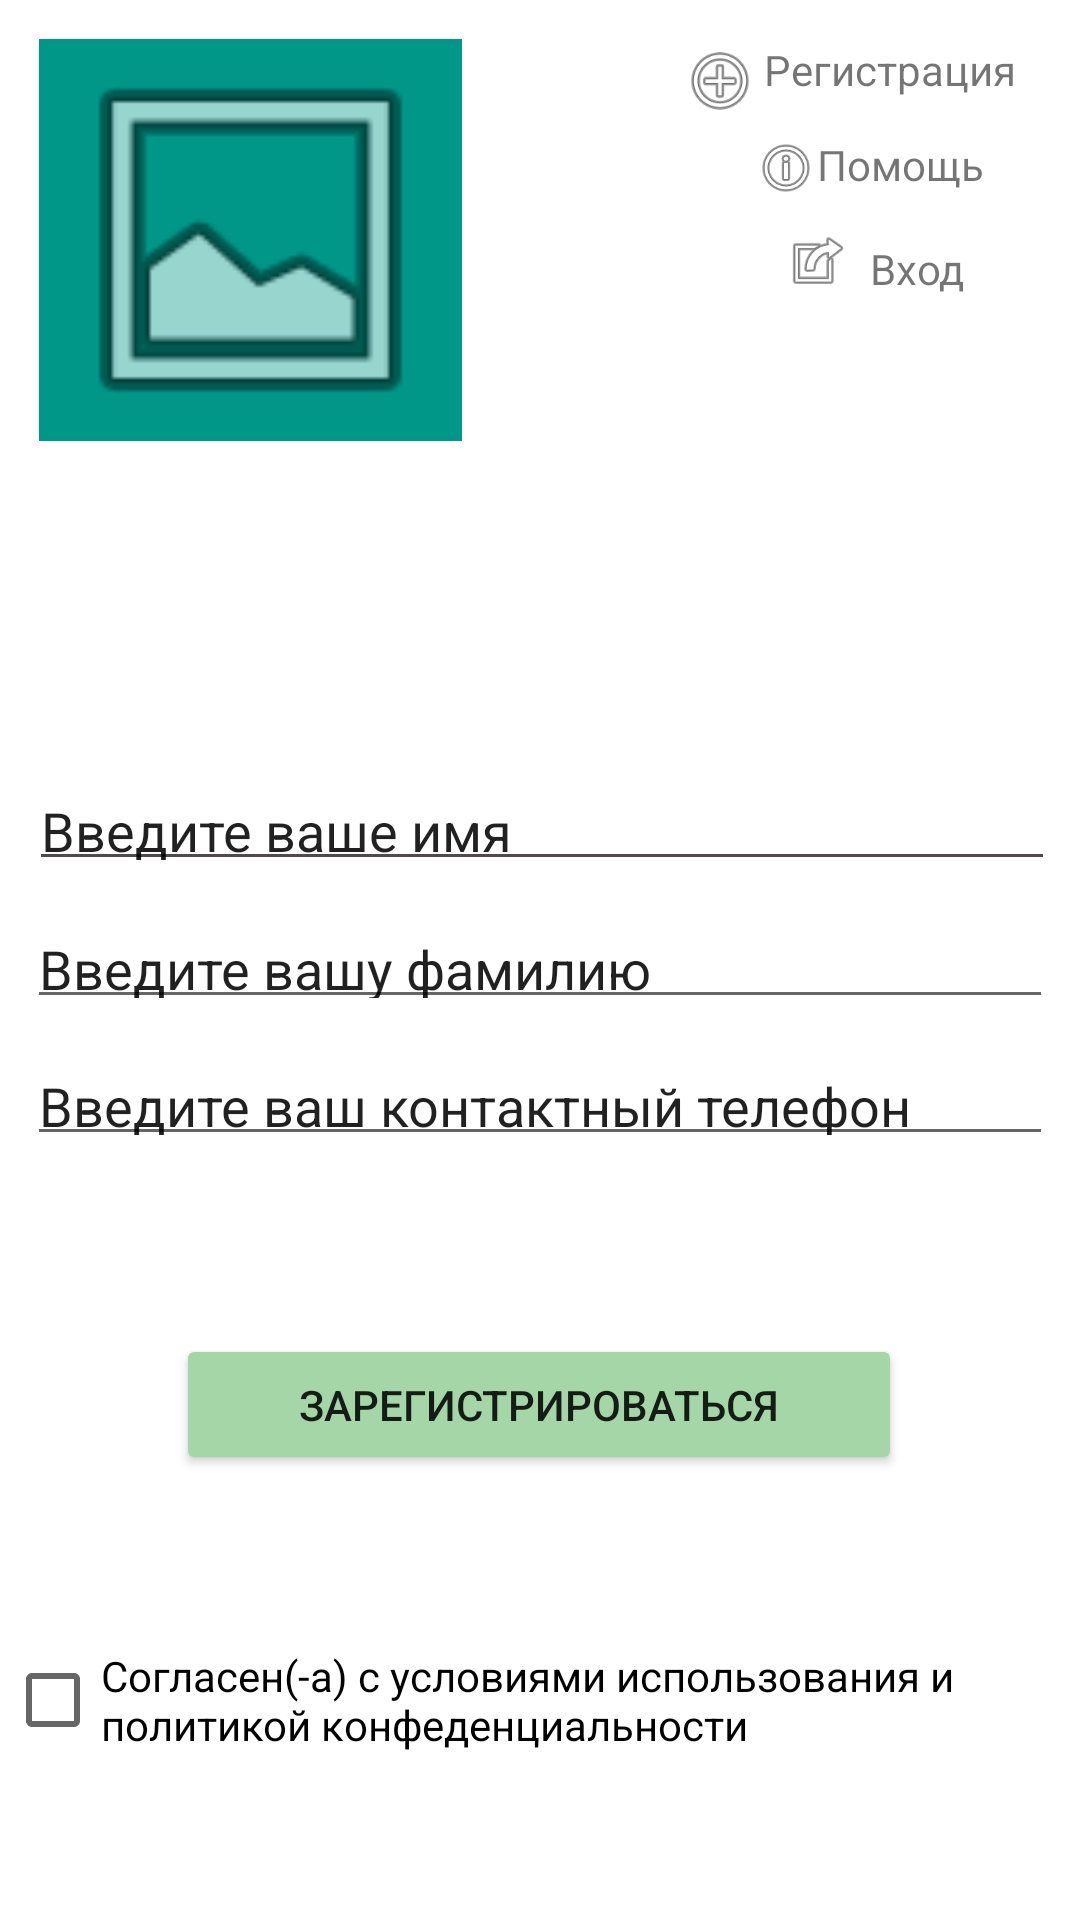

This screen was rendered from an Android layout file. Write that file and the resources it references.
<!-- AndroidManifest.xml: application theme Theme.Olifirenko_Suhacheva_pr22.102 -->
<!-- res/layout/activity_signin.xml -->
<?xml version="1.0" encoding="utf-8"?>
<androidx.constraintlayout.widget.ConstraintLayout xmlns:android="http://schemas.android.com/apk/res/android"
    xmlns:app="http://schemas.android.com/apk/res-auto"
    xmlns:tools="http://schemas.android.com/tools"
    android:layout_width="match_parent"
    android:layout_height="match_parent"
    android:backgroundTint="#595858"
    android:outlineSpotShadowColor="#FFFFFF"
    tools:context=".MainActivity">

    <ImageView
        android:id="@+id/imageView2"
        android:layout_width="141dp"
        android:layout_height="134dp"
        android:background="#009688"
        app:layout_constraintBottom_toBottomOf="parent"
        app:layout_constraintEnd_toEndOf="parent"
        app:layout_constraintHorizontal_bias="0.059"
        app:layout_constraintStart_toStartOf="parent"
        app:layout_constraintTop_toTopOf="parent"
        app:layout_constraintVertical_bias="0.026"
        app:srcCompat="@android:drawable/ic_menu_gallery" />

    <ImageView
        android:id="@+id/imageView3"
        android:layout_width="26dp"
        android:layout_height="27dp"
        android:background="#FFFFFF"
        app:layout_constraintBottom_toBottomOf="parent"
        app:layout_constraintEnd_toEndOf="parent"
        app:layout_constraintHorizontal_bias="0.68"
        app:layout_constraintStart_toStartOf="parent"
        app:layout_constraintTop_toTopOf="parent"
        app:layout_constraintVertical_bias="0.022"
        app:srcCompat="@android:drawable/ic_menu_add" />

    <TextView
        android:id="@+id/textView"
        android:layout_width="wrap_content"
        android:layout_height="wrap_content"
        android:text="Регистрация"
        android:textColorLink="#8F7B7B"
        app:layout_constraintBottom_toBottomOf="parent"
        app:layout_constraintEnd_toEndOf="parent"
        app:layout_constraintHorizontal_bias="0.923"
        app:layout_constraintStart_toStartOf="parent"
        app:layout_constraintTop_toTopOf="parent"
        app:layout_constraintVertical_bias="0.022" />

    <ImageView
        android:id="@+id/imageView5"
        android:layout_width="24dp"
        android:layout_height="22dp"
        app:layout_constraintBottom_toBottomOf="parent"
        app:layout_constraintEnd_toEndOf="parent"
        app:layout_constraintHorizontal_bias="0.744"
        app:layout_constraintStart_toStartOf="parent"
        app:layout_constraintTop_toTopOf="parent"
        app:layout_constraintVertical_bias="0.073"
        app:srcCompat="@android:drawable/ic_menu_info_details" />

    <TextView
        android:id="@+id/textView2"
        android:layout_width="60dp"
        android:layout_height="19dp"
        android:text="Помощь"
        app:layout_constraintBottom_toBottomOf="parent"
        app:layout_constraintEnd_toEndOf="parent"
        app:layout_constraintHorizontal_bias="0.908"
        app:layout_constraintStart_toStartOf="parent"
        app:layout_constraintTop_toTopOf="parent"
        app:layout_constraintVertical_bias="0.073" />

    <ImageView
        android:id="@+id/imageView6"
        android:layout_width="27dp"
        android:layout_height="24dp"
        app:layout_constraintBottom_toBottomOf="parent"
        app:layout_constraintEnd_toEndOf="parent"
        app:layout_constraintHorizontal_bias="0.778"
        app:layout_constraintStart_toStartOf="parent"
        app:layout_constraintTop_toTopOf="parent"
        app:layout_constraintVertical_bias="0.123"
        app:srcCompat="@android:drawable/ic_menu_set_as" />

    <TextView
        android:id="@+id/textView3"
        android:layout_width="wrap_content"
        android:layout_height="wrap_content"
        android:text="Вход"
        app:layout_constraintBottom_toBottomOf="parent"
        app:layout_constraintEnd_toEndOf="parent"
        app:layout_constraintHorizontal_bias="0.883"
        app:layout_constraintStart_toStartOf="parent"
        app:layout_constraintTop_toTopOf="parent"
        app:layout_constraintVertical_bias="0.129" />

    <EditText
        android:id="@+id/editTextTextPersonName"
        android:layout_width="342dp"
        android:layout_height="39dp"
        android:backgroundTint="#514A4A"
        android:ems="10"
        android:inputType="textPersonName"
        android:text="Введите ваше имя"
        app:layout_constraintBottom_toBottomOf="parent"
        app:layout_constraintEnd_toEndOf="parent"
        app:layout_constraintHorizontal_bias="0.536"
        app:layout_constraintStart_toStartOf="parent"
        app:layout_constraintTop_toTopOf="parent"
        app:layout_constraintVertical_bias="0.424" />

    <EditText
        android:id="@+id/editTextTextPersonName2"
        android:layout_width="342dp"
        android:layout_height="39dp"
        android:ems="10"
        android:inputType="textPersonName"
        android:text="Введите вашу фамилию"
        app:layout_constraintBottom_toBottomOf="parent"
        app:layout_constraintEnd_toEndOf="parent"
        app:layout_constraintStart_toStartOf="parent"
        app:layout_constraintTop_toTopOf="parent" />

    <EditText
        android:id="@+id/editTextTextPersonName3"
        android:layout_width="342dp"
        android:layout_height="39dp"
        android:ems="10"
        android:inputType="textPersonName"
        android:text="Введите ваш контактный телефон"
        app:layout_constraintBottom_toBottomOf="parent"
        app:layout_constraintEnd_toEndOf="parent"
        app:layout_constraintHorizontal_bias="0.492"
        app:layout_constraintStart_toStartOf="parent"
        app:layout_constraintTop_toTopOf="parent"
        app:layout_constraintVertical_bias="0.576" />

    <Button
        android:id="@+id/SignUp"
        android:layout_width="242dp"
        android:layout_height="47dp"
        android:backgroundTint="#A5D6A7"
        android:text="Зарегистрироваться"
        app:layout_constraintBottom_toBottomOf="parent"
        app:layout_constraintEnd_toEndOf="parent"
        app:layout_constraintHorizontal_bias="0.497"
        app:layout_constraintStart_toStartOf="parent"
        app:layout_constraintTop_toTopOf="parent"
        app:layout_constraintVertical_bias="0.75" />

    <CheckBox
        android:id="@+id/checkBox"
        android:layout_width="357dp"
        android:layout_height="51dp"
        android:text="Согласен(-а) с условиями использования и политикой конфеденциальности"
        app:layout_constraintBottom_toBottomOf="parent"
        app:layout_constraintEnd_toEndOf="parent"
        app:layout_constraintStart_toStartOf="parent"
        app:layout_constraintTop_toTopOf="parent"
        app:layout_constraintVertical_bias="0.919" />

</androidx.constraintlayout.widget.ConstraintLayout>
<!-- resources referenced by this layout -->
<resources>
  <style name="Theme.Olifirenko_Suhacheva_pr22.102" parent="Theme.MaterialComponents.DayNight.DarkActionBar">
          
          <item name="colorPrimary">@color/purple_500</item>
          <item name="colorPrimaryVariant">@color/purple_700</item>
          <item name="colorOnPrimary">@color/white</item>
          
          <item name="colorSecondary">@color/teal_200</item>
          <item name="colorSecondaryVariant">@color/teal_700</item>
          <item name="colorOnSecondary">@color/black</item>
          
          <item name="android:statusBarColor">?attr/colorPrimaryVariant</item>
          
      </style>
  <!-- not gathered from this repository: default colours our renderer supplied (Android Studio template values) -->
  <color name="purple_500">#FF6200EE</color>
  <color name="purple_700">#FF3700B3</color>
  <color name="teal_200">#FF03DAC5</color>
  <color name="teal_700">#FF018786</color>
  <color name="black">#FF000000</color>
  <color name="white">#FFFFFFFF</color>
</resources>
